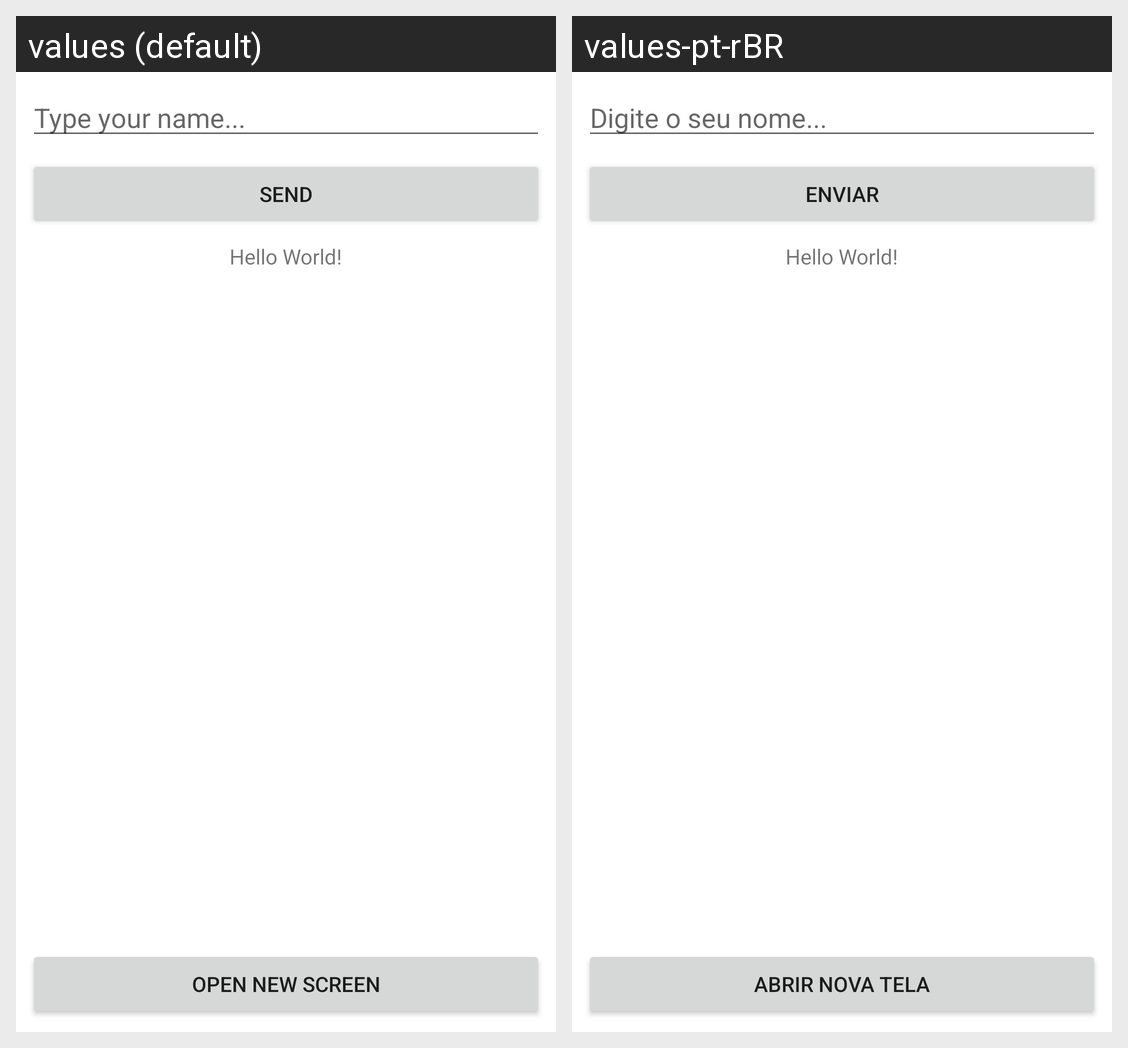

The Android screen above is rendered under two locales of the same app. Produce the string resources it draws, with the default and per-locale values.
Android screen res/layout/activity_main.xml rendered under 2 locales, left to right: values (default), values-pt-rBR. Device: Nexus 5 (rendered at 1080×1920; each locale shown at half size, 540×960, under a caption strip naming it); theme Theme.Ocean_Android_Introducao_e_Laboratorio_13_12_2021.
Strings drawn on this screen, with the default value and each locale's value (text and hints the layout hard-codes, and strings that could not be matched under every locale, appear in the picture but are not listed):

send
  values: Send
  values-pt-rBR: Enviar

type_your_name
  values: Type your name...
  values-pt-rBR: Digite o seu nome...

open_new_screen
  values: Open New Screen
  values-pt-rBR: Abrir Nova Tela
